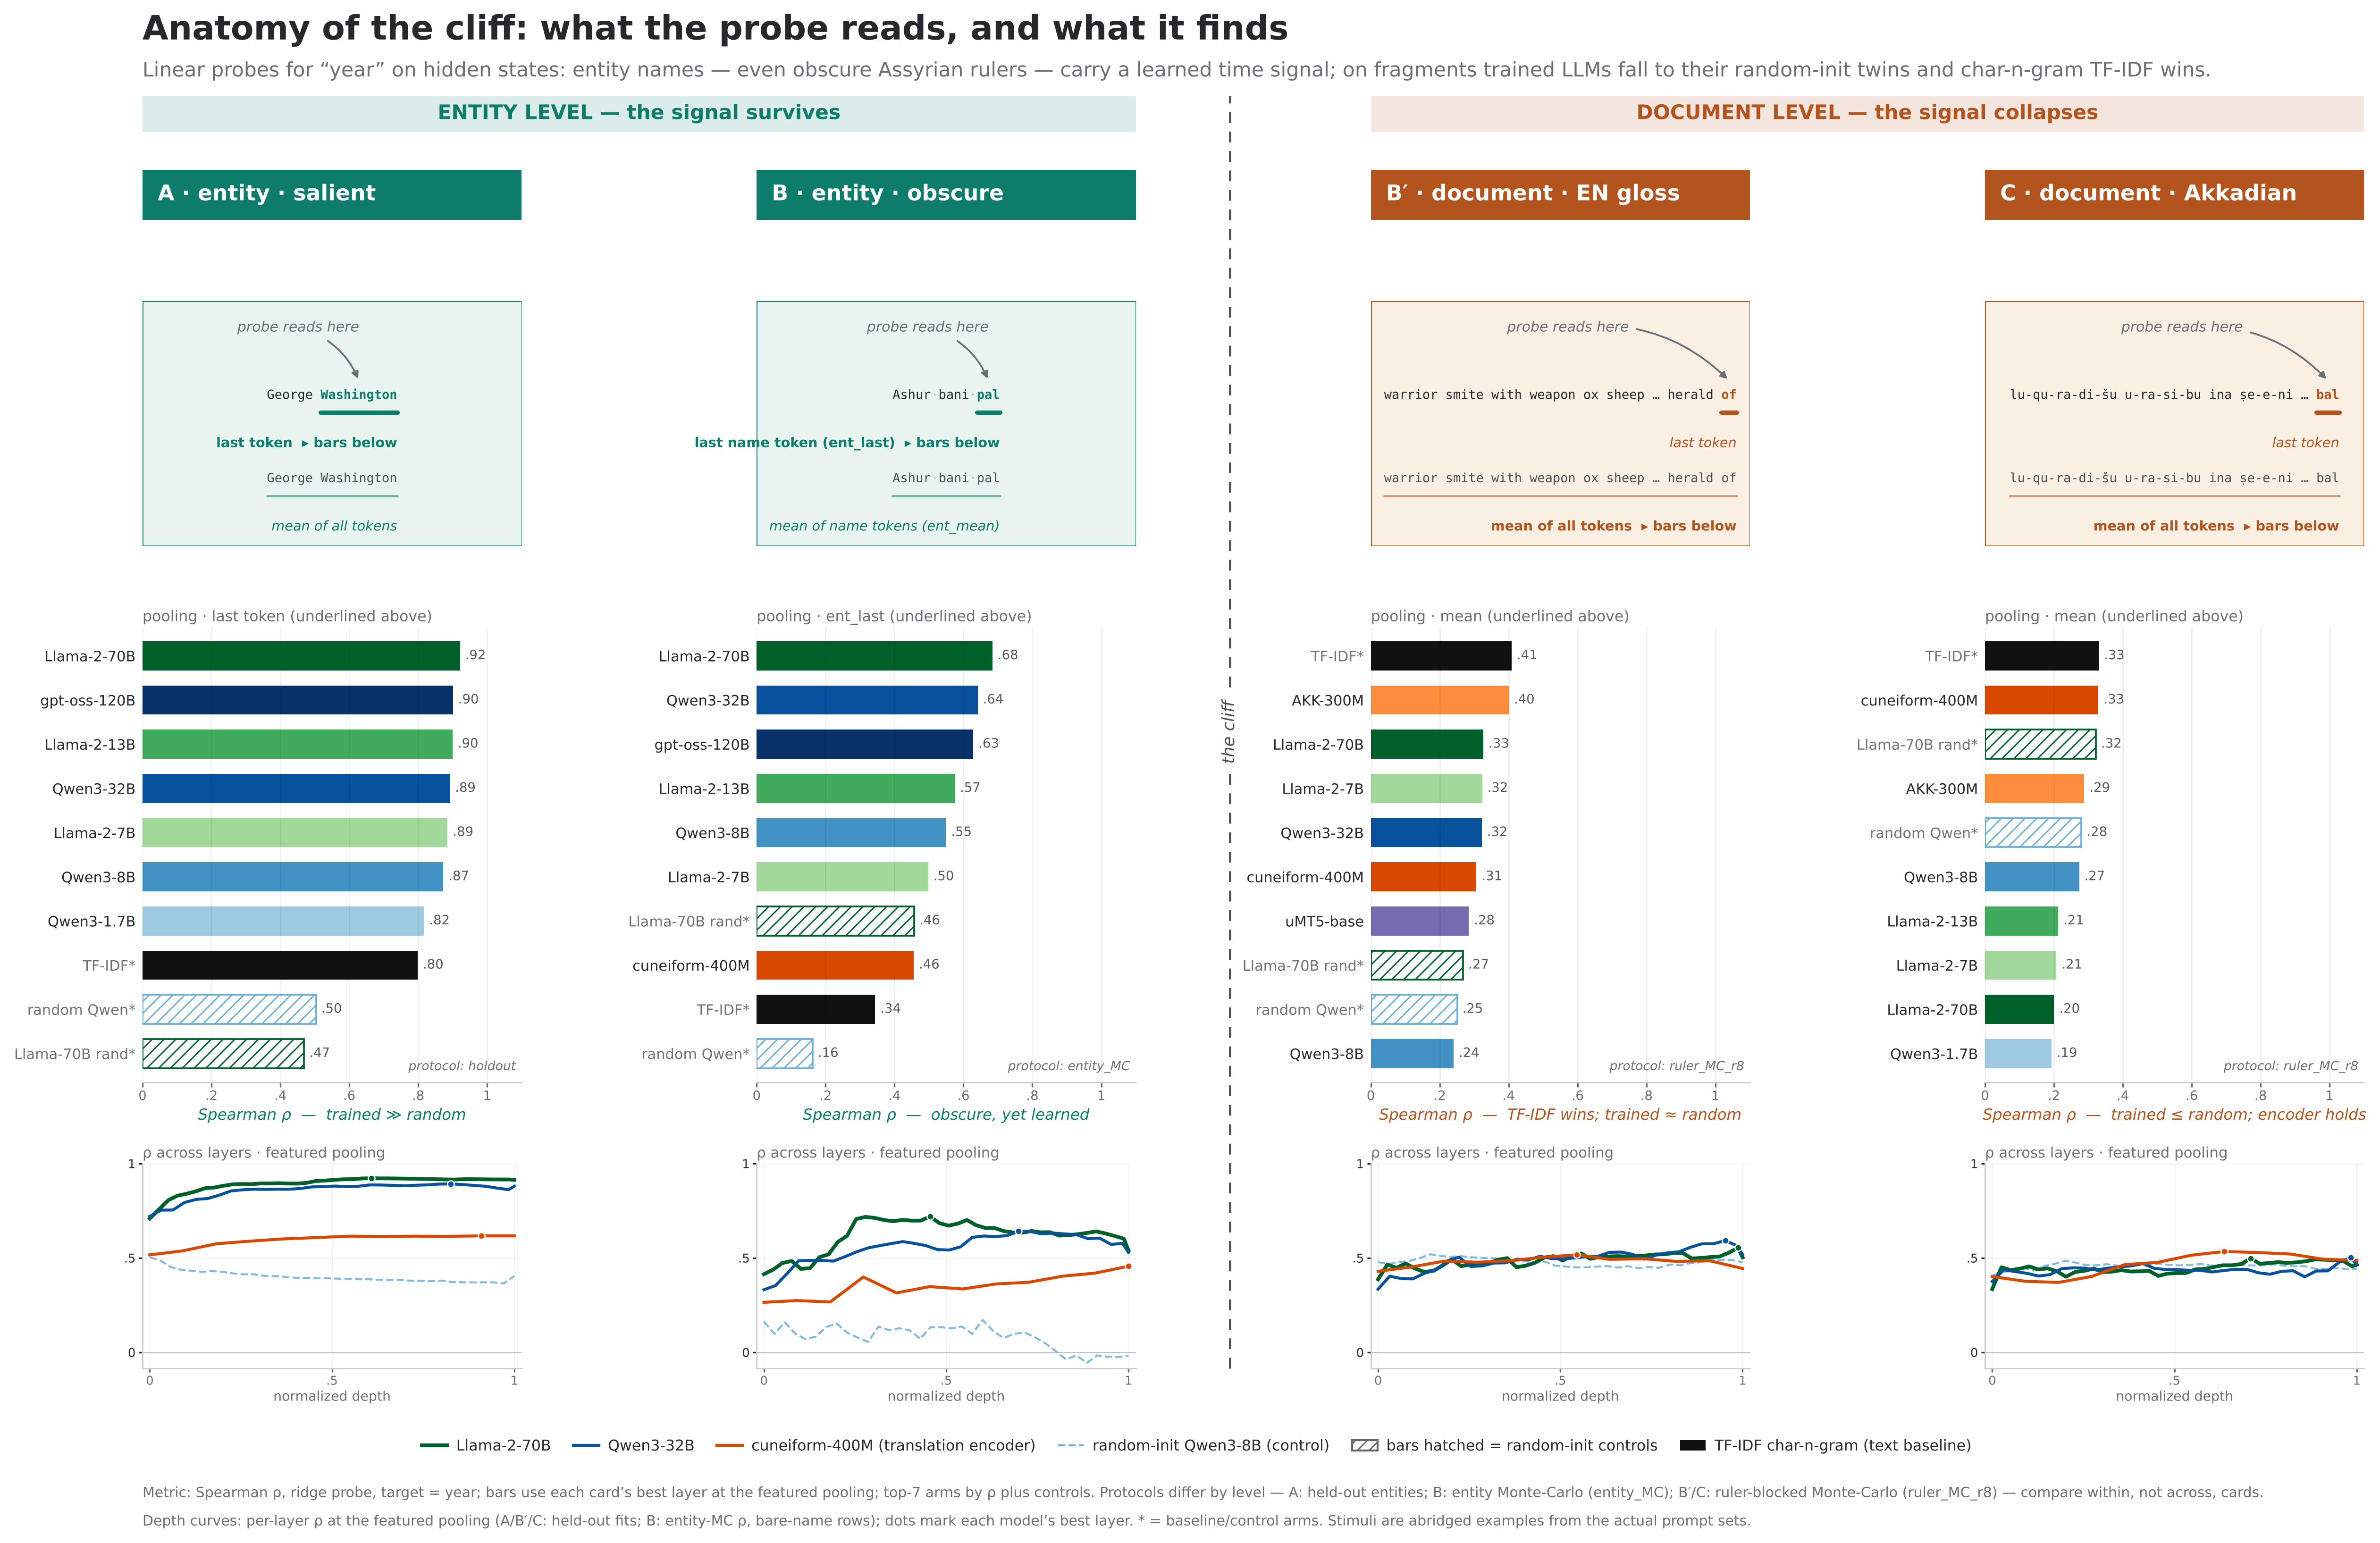

Python code for this plot:
#!/usr/bin/env python3
"""DESIGN 5 -- "Stimulus anatomy cards".

Four cards (A / B / B' / C), each stacked: (top) the stimulus as clean monospace
typography with the pooled tokens underlined, (middle) horizontal rho bars for
top-7 arms + random controls + TF-IDF, (bottom) mini layer-depth curves.
Entity cards live in a teal regime, document cards in a warm regime.
All numbers are read from committed result files -- nothing fabricated.
"""
import json
import os, sys

import matplotlib

matplotlib.use("Agg")
import matplotlib.pyplot as plt
import numpy as np
import pandas as pd
from matplotlib.lines import Line2D
from matplotlib.patches import FancyArrowPatch, Patch, Rectangle

sys.path.insert(0, os.path.join(os.path.dirname(os.path.abspath(__file__)), '..', 'lib'))
from _style import COL, LAB, isr  # noqa: E402
# Resolution/format policy lives in figures/lib/_save.py (300 dpi PNG + vector PDF)
import sys as _sys, os as _os
_sys.path.insert(0, _os.path.join(_os.path.dirname(_os.path.abspath(__file__)), '..', 'lib'))
from _save import save as _save_fig  # noqa: E402


# The TIDY table and the output suffix are overridable so the same code renders
# both read-outs (raw = ridge everywhere; deck = the per-cell probe the thesis
# reports — PLS at fragment level, PLS-5 for obscure entities, ridge for cell A).
TIDY_CSV = os.environ.get("TIDY_CSV", "/home/user/HUJI-THESIS--YARIN/v_1/src/world_models/figures/TIDY_all_year_results.csv")
_TAG = os.environ.get("FIG_TAG", "")

# Captions must not hard-code "ridge": under FIG_TAG=__deck the numbers are the
# per-cell probe the thesis reports (PLS at fragment level, PLS-5 for obscure
# entities, ridge for cell A), so the phrase changes with the table.
_PROBE_PHRASE = {"": "ridge probe",
                 "__deck": "thesis read-out (PLS · fragments / PLS-5 · obscure entities / ridge · A)",
                 "__pls": "best-k PLS probe (ridge only where no PLS sweep exists)",
                 }.get(_TAG, "ridge probe")
_PROBE_PHRASE_CAP = _PROBE_PHRASE[0].upper() + _PROBE_PHRASE[1:]


ROOT = "/home/user/HUJI-THESIS--YARIN/v_1/src/world_models"
OUT = os.path.dirname(os.path.abspath(__file__)) + f"/anatomy{_TAG}.png"

# ----------------------------------------------------------------- regimes
TEAL = "#0e7c6b"      # entity regime accent
TEAL_TINT = "#e9f4f1"
WARM = "#b3541e"      # document regime accent
WARM_TINT = "#f9efe3"
INK = "#26282b"
MUT = "#6b6f74"

plt.rcParams.update({
    "font.family": "DejaVu Sans",
    "text.color": INK,
    "axes.edgecolor": "#c9ccd0",
    "axes.linewidth": 0.7,
    "xtick.color": MUT,
    "ytick.color": INK,
    "hatch.linewidth": 0.7,
    "svg.fonttype": "none",
    "text.hinting": "none",       # float glyph advances -> exact mono grid math
})

MONO = "DejaVu Sans Mono"

# ----------------------------------------------------------------- tidy table
df = pd.read_csv(TIDY_CSV)
df = df[(df.metric == "spearman") & (df.target == "year") & (df.probe == "ridge")]


def cell_values(level, cleaning, pooling):
    s = df[(df.level == level) & (df.cleaning == cleaning) & (df.pooling == pooling)]
    vals = dict(zip(s.arm, s.value.astype(float)))
    tf = df[(df.level == level) & (df.cleaning == cleaning) & (df.pooling == "text")]
    vals["tfidf"] = float(tf.value.iloc[0])
    return vals


def pick_bars(vals):
    """Top-7 trained arms + the two random-init controls + TF-IDF, sorted desc."""
    trained = [a for a in vals if not isr(a) and a != "tfidf"]
    top7 = sorted(trained, key=lambda a: -vals[a])[:7]
    arms = top7 + ["random", "llama2_70b_random", "tfidf"]
    arms = sorted(set(arms), key=lambda a: vals[a])          # ascending for barh
    return arms


# ----------------------------------------------------------------- layer curves
def layers_A(arm):
    d = json.load(open(f"{ROOT}/results/eng_pls/{arm}/historical_figure.last.json"))
    p = d["per_layer"]
    return [q["nd"] for q in p], [q["test_spearman"] for q in p]


def layers_B(arm):
    d = json.load(open(f"{ROOT}/akkadian/results/probes_entity/{arm}/assyrian_ruler.ent_last.json"))
    Ls = sorted(int(k) for k in d["layers"])
    lo, hi = Ls[0], Ls[-1]
    nd = [(l - lo) / (hi - lo) if hi > lo else 0.0 for l in Ls]
    rho = [d["layers"][str(l)]["bare"]["ridge_mc"]["mc_rho"] for l in Ls]
    return nd, rho


def layers_frag(variant):
    def f(arm):
        d = json.load(open(f"{ROOT}/akkadian/results/layers_pls/{arm}/{variant}.year.mean.json"))
        p = d["per_layer"]
        return [q["nd"] for q in p], [q["test_spearman"] for q in p]
    return f


HEAD_ARMS = ["llama2_70b", "qwen3_32b", "thalesian_cunei400m"]
CTRL_ARM = "random"                       # random-init Qwen3-8B, exists everywhere

# ----------------------------------------------------------------- card specs
CARDS = [
    dict(key="A", regime="ent",
         title="A · entity · salient",
         proto="holdout",
         stim="George Washington",
         tok_last=("Washington", None),          # token text; None => find at end
         subsplit=None,
         featured="last",
         pool_last_lab="last token",
         pool_mean_lab="mean of all tokens",
         bars=cell_values("entity", "historical_figure", "last"),
         pool_tag="pooling · last token (underlined above)",
         layers=layers_A,
         verdict="trained ≫ random"),
    dict(key="B", regime="ent",
         title="B · entity · obscure",
         proto="entity_MC",
         stim="Ashurbanipal",
         tok_last=("pal", None),
         subsplit=[5, 9],                        # Ashur|bani|pal
         featured="last",
         pool_last_lab="last name token (ent_last)",
         pool_mean_lab="mean of name tokens (ent_mean)",
         bars=cell_values("entity", "rows_bare", "ent_last"),
         pool_tag="pooling · ent_last (underlined above)",
         layers=layers_B,
         verdict="obscure, yet learned"),
    dict(key="Bp", regime="doc",
         title="B′ · document · EN gloss",
         proto="ruler_MC_r8",
         stim="warrior smite with weapon ox sheep … herald of",
         tok_last=("of", None),
         subsplit=None,
         featured="mean",
         pool_last_lab="last token",
         pool_mean_lab="mean of all tokens",
         bars=cell_values("fragment", "tier0", "mean"),
         pool_tag="pooling · mean (underlined above)",
         layers=layers_frag("eng_tier0"),
         verdict="TF-IDF wins; trained ≈ random"),
    dict(key="C", regime="doc",
         title="C · document · Akkadian",
         proto="ruler_MC_r8",
         stim="lu-qu-ra-di-šu u-ra-si-bu ina ṣe-e-ni … bal",
         tok_last=("bal", None),
         subsplit=None,
         featured="mean",
         pool_last_lab="last token",
         pool_mean_lab="mean of all tokens",
         bars=cell_values("fragment", "maximal", "mean"),
         pool_tag="pooling · mean (underlined above)",
         layers=layers_frag("akk_maximal"),
         verdict="trained ≤ random; encoder holds"),
]

# ----------------------------------------------------------------- figure scaffold
FW, FH = 17.0, 11.1
fig = plt.figure(figsize=(FW, FH), facecolor="white", dpi=200)
gs = fig.add_gridspec(4, 4,
                      left=0.062, right=0.985, top=0.878, bottom=0.115,
                      height_ratios=[0.50, 2.45, 4.55, 2.05],
                      hspace=0.34, wspace=0.62)

ax_head = [fig.add_subplot(gs[0, i]) for i in range(4)]
ax_stim = [fig.add_subplot(gs[1, i]) for i in range(4)]
ax_bars = [fig.add_subplot(gs[2, i]) for i in range(4)]
ax_lay = [fig.add_subplot(gs[3, i]) for i in range(4)]

fig.canvas.draw()                       # settle positions for text metrics
rend = fig.canvas.get_renderer()

# monospace advance (axes-fraction units), one shared size for all cards.
# Measured as a width DIFFERENCE so glyph-ink vs advance bias cancels exactly.
FS0 = 10.0


def _w(n):
    t = ax_stim[0].text(0, 0, "M" * n, family=MONO, fontsize=FS0,
                        transform=ax_stim[0].transAxes)
    w = t.get_window_extent(rend).width
    t.remove()
    return w


adv0 = (_w(60) - _w(20)) / 40.0          # px per char at FS0
ax_w = ax_stim[0].get_window_extent().width
maxlen = max(len(c["stim"]) for c in CARDS)
FS = min(FS0, FS0 * (0.93 * ax_w) / (maxlen * adv0))
CW = (adv0 * FS / FS0) / ax_w            # char width, axes fraction


def accent(c):
    return TEAL if c["regime"] == "ent" else WARM


def tint(c):
    return TEAL_TINT if c["regime"] == "ent" else WARM_TINT


# ----------------------------------------------------------------- headers
for ax, c in zip(ax_head, CARDS):
    ax.set_axis_off()
    ax.add_patch(Rectangle((0, 0), 1, 1, transform=ax.transAxes,
                           facecolor=accent(c), edgecolor="none"))
    ax.text(0.04, 0.5, c["title"], transform=ax.transAxes, ha="left", va="center",
            fontsize=11, fontweight="bold", color="white")

# ----------------------------------------------------------------- stimulus cards
def mono_runs(ax, y, runs, fs):
    """Place monospace runs on one line, centred; return span map {tag:(x0,x1)}."""
    total = sum(len(t) for t, _tag, _st in runs)
    x = 0.5 - total * CW / 2
    spans = {"__all__": (x, x + total * CW)}
    for t, tag, st in runs:
        ax.text(x, y, t, transform=ax.transAxes, family=MONO, fontsize=fs,
                ha="left", va="baseline", clip_on=False, **st)
        if tag:
            spans[tag] = (x, x + len(t) * CW)
        x += len(t) * CW
    return spans


def split_runs(c, bold_last, base_color):
    """Runs for the stimulus string; token at end optionally bold+accent."""
    s, (tok, _), acc = c["stim"], c["tok_last"], accent(c)
    i0 = len(s) - len(tok)
    pre = s[:i0]
    runs = []
    if c["subsplit"]:                    # faint subword seams: Ashur|bani|pal
        cuts = [0] + c["subsplit"] + [len(s)]
        segs = [s[a:b] for a, b in zip(cuts[:-1], cuts[1:])]
        for j, seg in enumerate(segs):
            last_seg = j == len(segs) - 1
            st = (dict(color=acc, fontweight="bold") if (bold_last and last_seg)
                  else dict(color=base_color))
            runs.append((seg, "tok" if last_seg else None, st))
            if not last_seg:
                runs.append(("·", None, dict(color="#b9bdc2")))
    else:
        runs.append((pre, None, dict(color=base_color)))
        st = (dict(color=acc, fontweight="bold") if bold_last
              else dict(color=base_color))
        runs.append((tok, "tok", st))
    return runs


for ax, c in zip(ax_stim, CARDS):
    ax.set_axis_off()
    acc = accent(c)
    ax.add_patch(Rectangle((0, 0), 1, 1, transform=ax.transAxes, facecolor=tint(c),
                           edgecolor=acc, linewidth=0.7, alpha=1.0, zorder=0))

    featured = c["featured"]

    # ---- line 1 : last-token pooling -------------------------------------
    y1 = 0.60
    spans1 = mono_runs(ax, y1, split_runs(c, bold_last=True, base_color=INK), FS)
    xa, xb = spans1["tok"]
    ax.plot([xa, xb], [y1 - 0.055] * 2, transform=ax.transAxes, color=acc,
            lw=2.2, solid_capstyle="round", zorder=3)
    lab1 = c["pool_last_lab"] + ("  ▸ bars below" if featured == "last" else "")
    ax.text(xb, y1 - 0.155, lab1, transform=ax.transAxes, ha="right", va="top",
            fontsize=6.9, color=acc,
            fontweight="bold" if featured == "last" else "normal",
            style="normal" if featured == "last" else "italic")

    # "probe reads here" arrow onto the underlined token
    xm = (xa + xb) / 2
    tx = min(max(xm - 0.16, 0.05), 0.52)
    ax.annotate("probe reads here", xy=(xm, y1 + 0.075), xytext=(tx, y1 + 0.29),
                xycoords=ax.transAxes, textcoords=ax.transAxes,
                fontsize=7.2, style="italic", color=MUT, ha="center", va="center",
                arrowprops=dict(arrowstyle="-|>", color=MUT, lw=0.9,
                                connectionstyle="arc3,rad=-0.25",
                                shrinkA=2, shrinkB=1))

    # ---- line 2 : mean pooling -------------------------------------------
    y2 = 0.26
    spans2 = mono_runs(ax, y2, split_runs(c, bold_last=False, base_color="#4b4f54"), FS)
    x0, x1 = spans2["__all__"]
    ax.plot([x0, x1], [y2 - 0.055] * 2, transform=ax.transAxes, color=acc,
            lw=1.1, alpha=0.55, solid_capstyle="round", zorder=3)
    lab2 = c["pool_mean_lab"] + ("  ▸ bars below" if featured == "mean" else "")
    ax.text(x1, y2 - 0.155, lab2, transform=ax.transAxes, ha="right", va="top",
            fontsize=6.9, color=acc,
            fontweight="bold" if featured == "mean" else "normal",
            style="normal" if featured == "mean" else "italic")

# ----------------------------------------------------------------- bar panels
for ax, c in zip(ax_bars, CARDS):
    vals = c["bars"]
    arms = pick_bars(vals)
    ys = np.arange(len(arms))
    for y, a in zip(ys, arms):
        v = vals[a]
        if a == "tfidf":
            ax.barh(y, v, height=0.66, facecolor="#111111", edgecolor="none")
        elif isr(a):
            ax.barh(y, v, height=0.66, facecolor="white",
                    edgecolor=COL[a], hatch="////", linewidth=0.9)
        else:
            ax.barh(y, v, height=0.66, facecolor=COL[a], edgecolor="none")
        ax.text(v + 0.015, y, f"{v:.2f}".lstrip("0"), va="center", ha="left",
                fontsize=6.6, color="#55585c")
    ax.set_yticks(ys)
    ax.set_yticklabels([LAB[a] for a in arms], fontsize=7.3)
    for lab, a in zip(ax.get_yticklabels(), arms):
        lab.set_color("#6e7277" if (isr(a) or a == "tfidf") else INK)
    ax.set_xlim(0, 1.10)
    ax.set_ylim(-0.65, len(arms) - 0.35)
    ax.set_xticks([0, 0.2, 0.4, 0.6, 0.8, 1.0])
    ax.set_xticklabels(["0", ".2", ".4", ".6", ".8", "1"], fontsize=6.6)
    ax.grid(axis="x", color="#000000", alpha=0.06, lw=0.7)
    ax.tick_params(axis="y", length=0)
    ax.tick_params(axis="x", length=2.5, pad=1.5)
    for sp in ("top", "right", "left"):
        ax.spines[sp].set_visible(False)
    ax.spines["bottom"].set_color("#c9ccd0")
    ax.set_title(c["pool_tag"], fontsize=7.6, color=MUT, loc="left", pad=3)
    ax.set_xlabel("Spearman ρ  —  " + c["verdict"], fontsize=7.8,
                  style="italic", color=accent(c), labelpad=2.5)
    ax.text(0.985, 0.02, "protocol: " + c["proto"], transform=ax.transAxes,
            ha="right", va="bottom", fontsize=6.4, color=MUT, style="italic")

# ----------------------------------------------------------------- layer insets
ymin = 0.0
for ax, c in zip(ax_lay, CARDS):
    for arm in HEAD_ARMS + [CTRL_ARM]:
        nd, rho = c["layers"](arm)
        if arm == CTRL_ARM:
            ax.plot(nd, rho, color=COL[arm], lw=1.0, ls="--", alpha=0.85, zorder=2)
        else:
            lw = 1.9 if arm == "llama2_70b" else 1.5
            ax.plot(nd, rho, color=COL[arm], lw=lw, zorder=3)
            i = int(np.nanargmax(rho))
            ax.plot(nd[i], rho[i], "o", ms=3.4, color=COL[arm],
                    mec="white", mew=0.6, zorder=4)
        ymin = min(ymin, min(rho))
for ax, c in zip(ax_lay, CARDS):
    ax.set_xlim(-0.02, 1.02)
    ax.set_ylim(min(-0.05, ymin - 0.03), 1.0)
    ax.axhline(0, color="#9aa0a5", lw=0.6, alpha=0.6)
    ax.set_xticks([0, 0.5, 1])
    ax.set_xticklabels(["0", ".5", "1"], fontsize=6.2)
    ax.set_yticks([0, 0.5, 1.0])
    ax.set_yticklabels(["0", ".5", "1"], fontsize=6.2)
    ax.grid(color="#000000", alpha=0.05, lw=0.6)
    ax.tick_params(length=2, pad=1.5)
    for sp in ("top", "right"):
        ax.spines[sp].set_visible(False)
    ax.set_xlabel("normalized depth", fontsize=6.8, color=MUT, labelpad=1.5)
    ax.set_title("ρ across layers · featured pooling", fontsize=7.4,
                 color=MUT, loc="left", pad=3)

# ----------------------------------------------------------------- top bands + cliff
fig.canvas.draw()
pA, pB = ax_head[0].get_position(), ax_head[1].get_position()
pBp, pC = ax_head[2].get_position(), ax_head[3].get_position()
band_y, band_h = 0.902, 0.023

for (x0, x1, col, txt) in [
        (pA.x0, pB.x1, TEAL, "ENTITY LEVEL — the signal survives"),
        (pBp.x0, pC.x1, WARM, "DOCUMENT LEVEL — the signal collapses")]:
    fig.add_artist(Rectangle((x0, band_y), x1 - x0, band_h,
                             transform=fig.transFigure, facecolor=col,
                             edgecolor="none", alpha=0.14))
    fig.text((x0 + x1) / 2, band_y + band_h / 2, txt, ha="center", va="center",
             fontsize=10.2, fontweight="bold", color=col)

xc = pB.x1 + 0.40 * (pBp.x0 - pB.x1)      # left of gap centre: clear of B' labels
cl = Line2D([xc, xc], [0.115, band_y + band_h], transform=fig.transFigure,
            color="#4a4d50", lw=1.1, ls=(0, (5, 4)), zorder=1)
fig.add_artist(cl)
fig.text(xc, 0.52, "the cliff", rotation=90, ha="center", va="center",
         fontsize=8.5, style="italic", color="#4a4d50",
         bbox=dict(boxstyle="round,pad=0.28", fc="white", ec="none"))

# ----------------------------------------------------------------- titles, legend, footnote
fig.text(0.062, 0.977, "Anatomy of the cliff: what the probe reads, and what it finds",
         ha="left", va="top", fontsize=17, fontweight="bold", color=INK)
fig.text(0.062, 0.947,
         "Linear probes for “year” on hidden states: entity names — even obscure Assyrian rulers — carry a learned time "
         "signal; on fragments trained LLMs fall to their random-init twins and char-n-gram TF-IDF wins.",
         ha="left", va="top", fontsize=10.2, color=MUT)

handles = [
    Line2D([], [], color=COL["llama2_70b"], lw=1.9, label=LAB["llama2_70b"]),
    Line2D([], [], color=COL["qwen3_32b"], lw=1.5, label=LAB["qwen3_32b"]),
    Line2D([], [], color=COL["thalesian_cunei400m"], lw=1.5,
           label=LAB["thalesian_cunei400m"] + " (translation encoder)"),
    Line2D([], [], color=COL["random"], lw=1.0, ls="--",
           label="random-init Qwen3-8B (control)"),
    Patch(facecolor="white", edgecolor="#666", hatch="////",
          label="bars hatched = random-init controls"),
    Patch(facecolor="#111111", label="TF-IDF char-n-gram (text baseline)"),
]
fig.legend(handles=handles, loc="lower center", bbox_to_anchor=(0.5, 0.052),
           ncol=6, frameon=False, fontsize=7.6, handlelength=1.7,
           columnspacing=1.5, handletextpad=0.6)

fig.text(0.062, 0.040,
         f"Metric: Spearman ρ, {_PROBE_PHRASE}, target = year; bars use each card’s best layer at the featured pooling; top-7 arms by ρ plus controls. "
         "Protocols differ by level — A: held-out entities; B: entity Monte-Carlo (entity_MC); B′/C: ruler-blocked Monte-Carlo (ruler_MC_r8) — compare within, not across, cards.",
         ha="left", va="top", fontsize=7.2, color=MUT)
fig.text(0.062, 0.022,
         "Depth curves: per-layer ρ at the featured pooling (A/B′/C: held-out fits; B: entity-MC ρ, bare-name rows); dots mark each model’s best layer. "
         "* = baseline/control arms. Stimuli are abridged examples from the actual prompt sets.",
         ha="left", va="top", fontsize=7.2, color=MUT)

_save_fig(fig, OUT)
print("saved", OUT)
